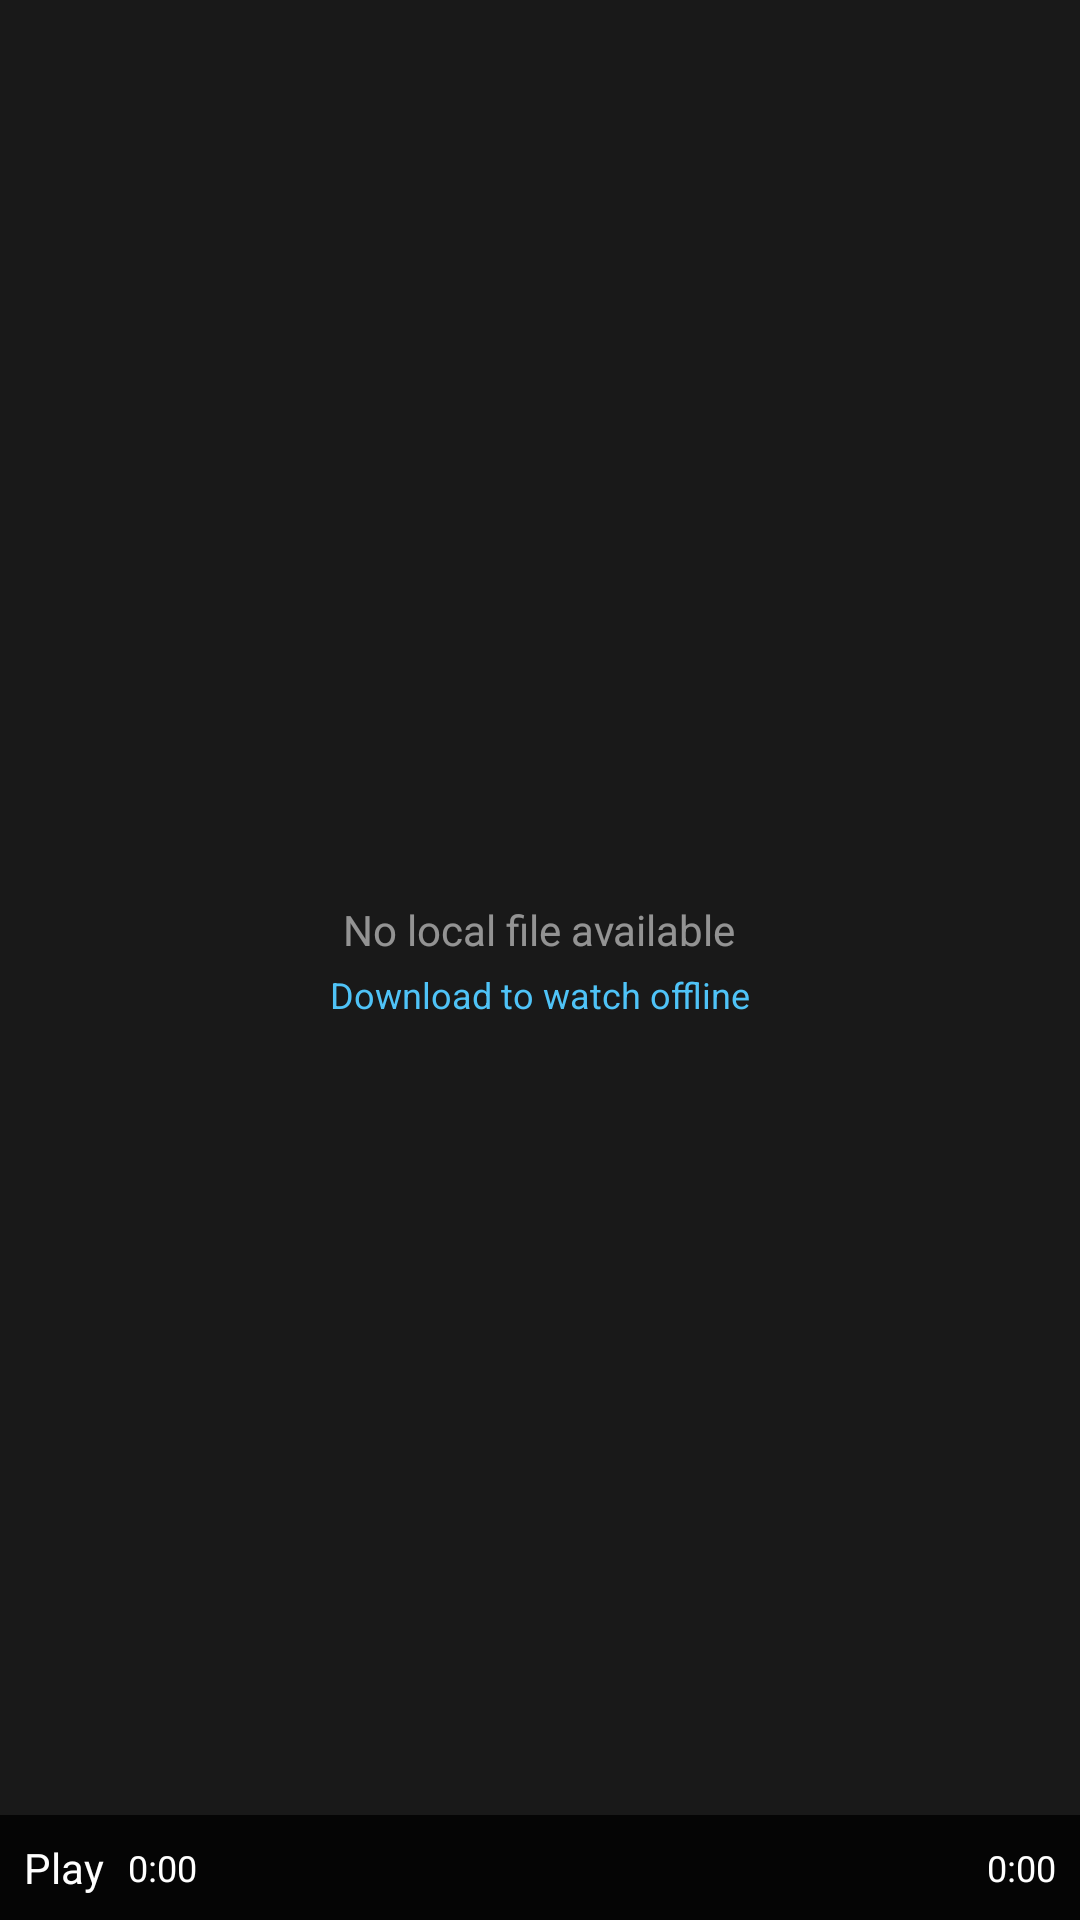

Android layout source for this screen:
<!-- AndroidManifest.xml: application theme Theme.GrammPlayer -->
<!-- res/layout/fragment_player.xml -->
<?xml version="1.0" encoding="utf-8"?>
<FrameLayout
    xmlns:android="http://schemas.android.com/apk/res/android"
    android:layout_width="match_parent"
    android:layout_height="match_parent"
    android:background="#000000">

    
    <VideoView
        android:id="@+id/video_view"
        android:layout_width="match_parent"
        android:layout_height="match_parent"
        android:layout_gravity="center" />

    
    <LinearLayout
        android:id="@+id/layout_no_video"
        android:layout_width="match_parent"
        android:layout_height="match_parent"
        android:orientation="vertical"
        android:gravity="center"
        android:background="#CC000000">

        <TextView
            android:layout_width="wrap_content"
            android:layout_height="wrap_content"
            android:text="No local file available"
            android:textColor="#88FFFFFF"
            android:textSize="14sp" />

        <TextView
            android:id="@+id/tv_no_video_hint"
            android:layout_width="wrap_content"
            android:layout_height="wrap_content"
            android:layout_marginTop="4dp"
            android:textColor="#4FC3F7"
            android:textSize="12sp"
            android:text="Download to watch offline" />
    </LinearLayout>

    
    <LinearLayout
        android:id="@+id/layout_controls"
        android:layout_width="match_parent"
        android:layout_height="wrap_content"
        android:layout_gravity="bottom"
        android:orientation="horizontal"
        android:background="#CC000000"
        android:padding="8dp"
        android:gravity="center_vertical">

        <Button
            android:id="@+id/btn_play_pause"
            android:layout_width="wrap_content"
            android:layout_height="wrap_content"
            android:text="Play"
            android:textAllCaps="false"
            android:textColor="#FFFFFF"
            android:background="@null"
            android:textSize="14sp" />

        <TextView
            android:id="@+id/tv_current_time"
            android:layout_width="wrap_content"
            android:layout_height="wrap_content"
            android:layout_marginStart="8dp"
            android:text="0:00"
            android:textColor="#FFFFFF"
            android:textSize="12sp" />

        <SeekBar
            android:id="@+id/seek_bar"
            android:layout_width="0dp"
            android:layout_height="wrap_content"
            android:layout_weight="1"
            android:layout_marginStart="8dp"
            android:layout_marginEnd="8dp" />

        <TextView
            android:id="@+id/tv_total_time"
            android:layout_width="wrap_content"
            android:layout_height="wrap_content"
            android:text="0:00"
            android:textColor="#FFFFFF"
            android:textSize="12sp" />

    </LinearLayout>

</FrameLayout>
<!-- resources referenced by this layout -->
<resources>
  <style name="Theme.GrammPlayer" parent="@style/Theme.Leanback" />
</resources>
